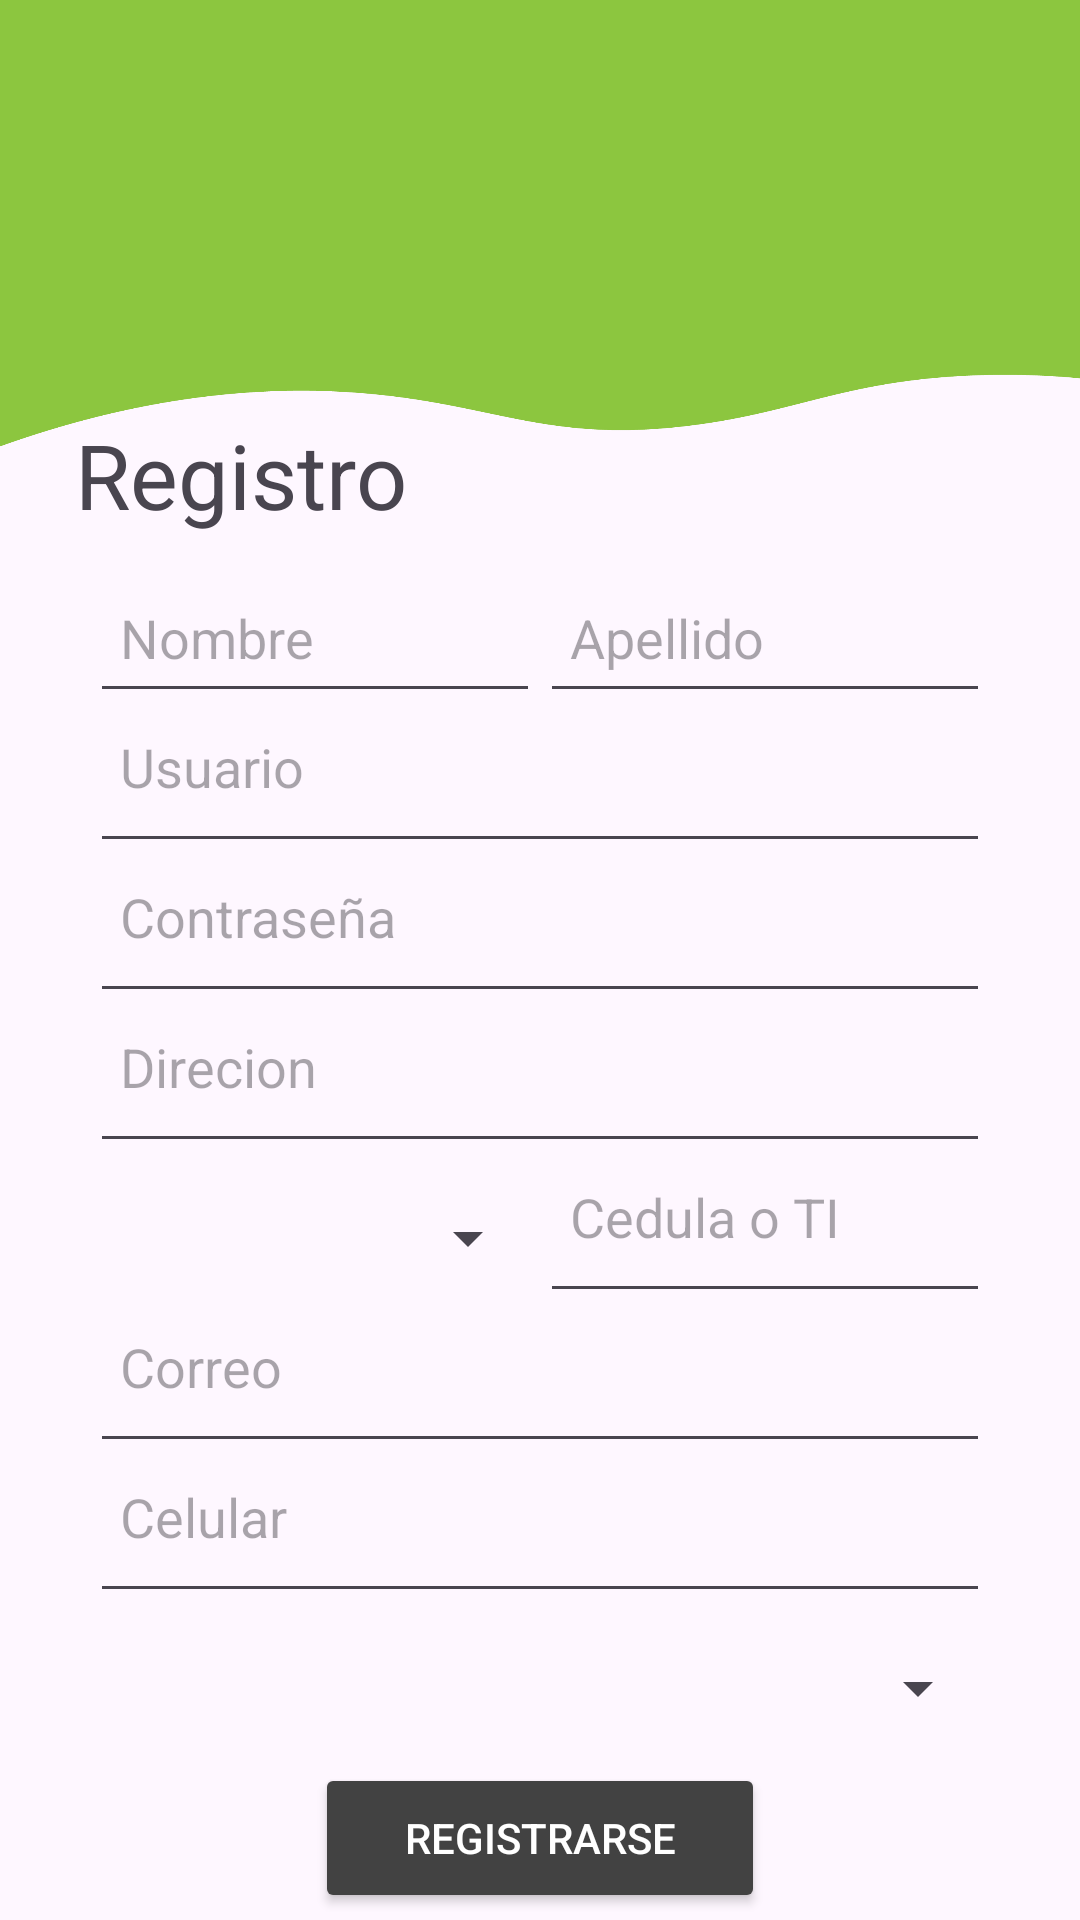

This screen was rendered from an Android layout file. Write that file and the resources it references.
<!-- AndroidManifest.xml: application theme Theme.Proyecto -->
<!-- res/layout/activity_register.xml -->
<?xml version="1.0" encoding="utf-8"?>
<androidx.constraintlayout.widget.ConstraintLayout xmlns:android="http://schemas.android.com/apk/res/android"
    xmlns:app="http://schemas.android.com/apk/res-auto"
    xmlns:tools="http://schemas.android.com/tools"
    android:layout_width="match_parent"
    android:layout_height="match_parent"
    tools:context=".RegisterActivity">

    <ImageView
        android:id="@+id/imageView3"
        android:layout_width="435dp"
        android:layout_height="223dp"
        android:contentDescription="@string/todo5"
        android:paddingBottom="30dp"
        app:layout_constraintEnd_toEndOf="parent"
        app:layout_constraintStart_toStartOf="parent"
        app:layout_constraintTop_toTopOf="parent"
        app:srcCompat="@drawable/recurso"
        tools:ignore="ImageContrastCheck" />


    <TextView
        android:id="@+id/textView2"
        android:layout_width="wrap_content"
        android:layout_height="wrap_content"
        android:text="@string/registro_nombre"
        android:textSize="30sp"
        app:layout_constraintBottom_toBottomOf="parent"
        app:layout_constraintEnd_toEndOf="parent"
        app:layout_constraintStart_toStartOf="parent"
        app:layout_constraintTop_toTopOf="parent"
        app:layout_constraintVertical_bias="0.23"
        app:layout_constraintHorizontal_bias="0.1"/>

    <EditText
        android:id="@+id/nombre"
        android:layout_width="0dp"
        android:layout_height="50dp"
        android:hint="@string/pista_registro_nombre"
        android:selectAllOnFocus="true"
        android:paddingLeft="10dp"
        android:paddingTop="10dp"
        android:paddingRight="10dp"
        android:paddingBottom="10dp"
        android:layout_marginStart="30dp"
        app:layout_constraintBottom_toBottomOf="parent"
        app:layout_constraintEnd_toStartOf="@+id/Apellido"
        app:layout_constraintStart_toStartOf="parent"
        app:layout_constraintTop_toTopOf="@+id/textView2"
        app:layout_constraintVertical_bias="0.11"
        android:autofillHints=""
        android:inputType="text"/>

    <EditText
        android:id="@+id/Apellido"
        android:layout_width="0dp"
        android:layout_height="50dp"
        android:hint="@string/pista_registro_Apellido"
        android:selectAllOnFocus="true"
        android:paddingLeft="10dp"
        android:paddingTop="10dp"
        android:paddingRight="10dp"
        android:paddingBottom="10dp"
        android:layout_marginEnd="30dp"
        app:layout_constraintBottom_toBottomOf="parent"
        app:layout_constraintEnd_toEndOf="parent"
        app:layout_constraintStart_toEndOf="@id/nombre"
        app:layout_constraintTop_toTopOf="@+id/textView2"
        app:layout_constraintVertical_bias="0.11"
        android:inputType="text"
        tools:ignore="TextFields" />


    <EditText
        android:id="@+id/Usuario"
        android:layout_width="0dp"
        android:layout_height="50dp"
        android:hint="@string/pista_registro_usuario"
        android:layout_marginStart="30dp"
        android:layout_marginEnd="30dp"
        android:paddingLeft="10dp"
        android:paddingTop="10dp"
        android:paddingRight="10dp"
        android:paddingBottom="20dp"
        android:selectAllOnFocus="true"
        app:layout_constraintBottom_toBottomOf="@+id/linearLayout"
        app:layout_constraintEnd_toEndOf="parent"
        app:layout_constraintStart_toStartOf="parent"
        app:layout_constraintTop_toBottomOf="@+id/nombre"
        app:layout_constraintVertical_bias="0.02"
        android:inputType="text"
        android:importantForAutofill="no" />


    <EditText
        android:id="@+id/contraseña"
        android:layout_width="0dp"
        android:layout_height="50dp"
        android:hint="@string/pista_registro_contrasena"
        android:layout_marginStart="30dp"
        android:layout_marginEnd="30dp"
        android:paddingLeft="10dp"
        android:paddingTop="10dp"
        android:paddingRight="10dp"
        android:paddingBottom="20dp"
        android:selectAllOnFocus="true"
        app:layout_constraintBottom_toBottomOf="@+id/linearLayout"
        app:layout_constraintEnd_toEndOf="parent"
        app:layout_constraintStart_toStartOf="parent"
        app:layout_constraintTop_toBottomOf="@+id/Usuario"
        app:layout_constraintVertical_bias="0.02"
        android:autofillHints=""
        android:inputType="text"/>

    <EditText
        android:id="@+id/Direccion"
        android:layout_width="0dp"
        android:layout_height="50dp"
        android:hint="@string/pista_registro_Dirección"
        android:layout_marginStart="30dp"
        android:layout_marginEnd="30dp"
        android:paddingLeft="10dp"
        android:paddingTop="10dp"
        android:paddingRight="10dp"
        android:paddingBottom="20dp"
        android:selectAllOnFocus="true"
        app:layout_constraintBottom_toBottomOf="@+id/linearLayout"
        app:layout_constraintEnd_toEndOf="parent"
        app:layout_constraintStart_toStartOf="parent"
        app:layout_constraintTop_toBottomOf="@+id/contraseña"
        app:layout_constraintVertical_bias="0.02"
        android:autofillHints=""
        android:inputType="text"/>

    <Spinner
        android:id="@+id/opcionesCedula"
        android:layout_width="0dp"
        android:layout_height="50dp"
        android:layout_gravity="center"
        android:paddingLeft="10dp"
        android:paddingTop="10dp"
        android:paddingRight="10dp"
        android:paddingBottom="20dp"
        android:layout_marginStart="30dp"
        app:layout_constraintBottom_toBottomOf="@+id/linearLayout"
        app:layout_constraintEnd_toStartOf="@+id/Cedula"
        app:layout_constraintStart_toStartOf="parent"
        app:layout_constraintTop_toBottomOf="@+id/Direccion"
        app:layout_constraintVertical_bias="0.02">
    </Spinner>

    <EditText
        android:id="@+id/Cedula"
        android:layout_width="0dp"
        android:layout_height="50dp"
        android:layout_marginEnd="30dp"
        android:hint="@string/pista_registro_cedula"
        android:paddingLeft="10dp"
        android:paddingTop="10dp"
        android:paddingRight="10dp"
        android:paddingBottom="20dp"
        android:selectAllOnFocus="true"
        app:layout_constraintBottom_toBottomOf="@+id/linearLayout"
        app:layout_constraintEnd_toEndOf="parent"
        app:layout_constraintStart_toEndOf="@id/opcionesCedula"
        app:layout_constraintTop_toBottomOf="@+id/Direccion"
        app:layout_constraintVertical_bias="0.02"
        android:autofillHints=""
        android:inputType="number"/>

    <EditText
        android:id="@+id/Correo"
        android:layout_width="0dp"
        android:layout_height="50dp"
        android:hint="@string/pista_registro_correo"
        android:inputType="textEmailAddress"
        android:layout_marginStart="30dp"
        android:layout_marginEnd="30dp"
        android:paddingLeft="10dp"
        android:paddingTop="10dp"
        android:paddingRight="10dp"
        android:paddingBottom="20dp"
        android:selectAllOnFocus="true"
        app:layout_constraintBottom_toBottomOf="@+id/linearLayout"
        app:layout_constraintEnd_toEndOf="parent"
        app:layout_constraintStart_toStartOf="parent"
        app:layout_constraintTop_toBottomOf="@+id/opcionesCedula"
        app:layout_constraintVertical_bias="0.02"
        android:autofillHints=""/>

    <EditText
        android:id="@+id/Telefono"
        android:layout_width="0dp"
        android:layout_height="50dp"
        android:hint="@string/pista_registro_celular"
        android:imeOptions="actionDone"
        android:layout_marginStart="30dp"
        android:layout_marginEnd="30dp"
        android:paddingLeft="10dp"
        android:paddingTop="10dp"
        android:paddingRight="10dp"
        android:paddingBottom="20dp"
        android:selectAllOnFocus="true"
        app:layout_constraintBottom_toBottomOf="@+id/linearLayout"
        app:layout_constraintEnd_toEndOf="parent"
        app:layout_constraintStart_toStartOf="parent"
        app:layout_constraintTop_toBottomOf="@+id/Correo"
        app:layout_constraintVertical_bias="0.02"
        android:autofillHints=""
        android:inputType="number"/>


    <Spinner
        android:id="@+id/opcionescliente"
        android:layout_width="0dp"
        android:layout_height="50dp"
        android:layout_gravity="center"
        android:paddingLeft="10dp"
        android:paddingTop="10dp"
        android:paddingRight="10dp"
        android:paddingBottom="20dp"
        android:layout_marginStart="30dp"
        android:layout_marginEnd="30dp"
        app:layout_constraintBottom_toBottomOf="@+id/linearLayout"
        app:layout_constraintEnd_toEndOf="parent"
        app:layout_constraintStart_toStartOf="parent"
        app:layout_constraintTop_toBottomOf="@+id/Telefono"
        app:layout_constraintVertical_bias="0.02">
    </Spinner>


    <Button
        android:id="@+id/resgistrarse"
        android:layout_width="150dp"
        android:layout_height="50dp"
        android:enabled="true"
        android:text="@string/btn_registro"
        android:textColor="@color/white"
        app:layout_constraintBottom_toBottomOf="@+id/linearLayout"
        app:layout_constraintEnd_toEndOf="parent"
        app:layout_constraintStart_toStartOf="parent"
        app:layout_constraintTop_toBottomOf="@+id/opcionescliente"
        app:layout_constraintVertical_bias="0.4"
        android:backgroundTint="@color/cardview_dark_background"
        tools:ignore="UnknownIdInLayout" />

</androidx.constraintlayout.widget.ConstraintLayout>
<!-- resources referenced by this layout -->
<resources>
  <color name="white">#FFFFFFFF</color>
  <!-- drawable recurso: png bitmap (drawable, 28234 bytes) -->
  <string name="btn_registro">Registrarse</string>
  <string name="pista_registro_Apellido">Apellido</string>
  <string name="pista_registro_cedula">Cedula o TI</string>
  <string name="pista_registro_celular">Celular</string>
  <string name="pista_registro_contrasena">Contraseña</string>
  <string name="pista_registro_correo">Correo</string>
  <string name="pista_registro_nombre">Nombre</string>
  <string name="pista_registro_usuario">Usuario</string>
  <string name="registro_nombre">Registro</string>
  <string name="todo5">TODO</string>
  <style name="Theme.Proyecto" parent="Base.Theme.Proyecto" />
  <style name="Base.Theme.Proyecto" parent="Theme.Material3.DayNight.NoActionBar">
          
          
      </style>
</resources>
